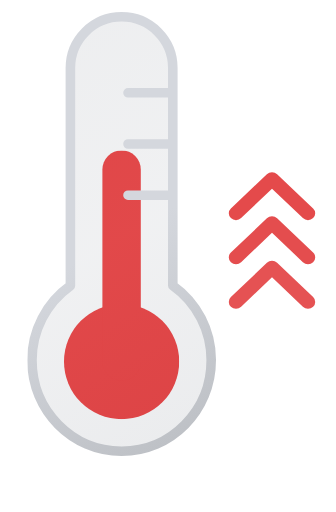
t = 0.00 s
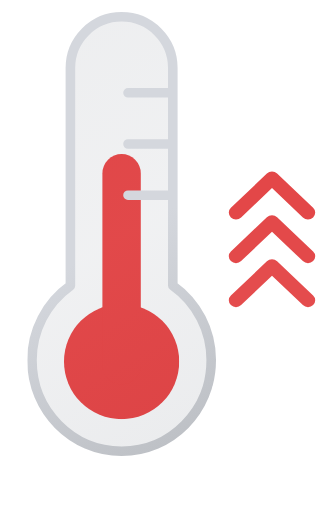
t = 0.13 s
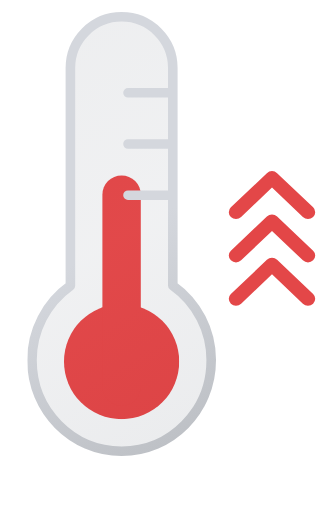
t = 0.38 s
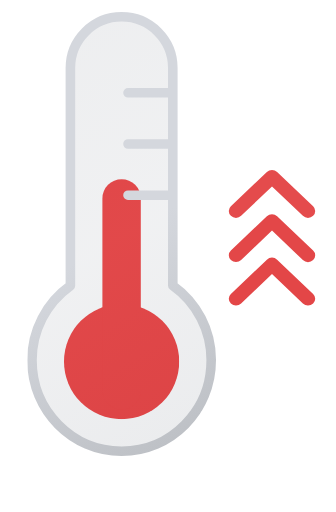
t = 0.50 s
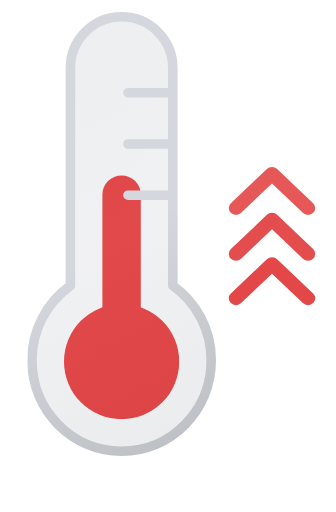
t = 0.63 s
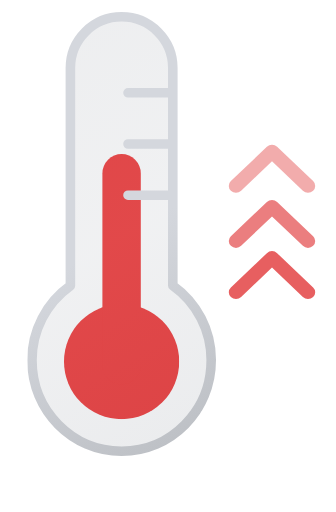
t = 0.88 s

The animated SVG that drew these frames (rendered in a browser with its animation timeline set to each time). Animation: 7 SMIL elements (animate=3,animateTransform=4); one cycle of 1.00 s, repeats indefinitely.

<svg xmlns="http://www.w3.org/2000/svg" xmlns:xlink="http://www.w3.org/1999/xlink" viewBox="180 110 210 320"><defs><symbol id="c" viewBox="0 0 72 168"><circle cx="36" cy="132" r="36" fill="#ef4444"/><path fill="none" stroke="#ef4444" stroke-linecap="round" stroke-miterlimit="10" stroke-width="24" d="M36 12v120"><animateTransform attributeName="transform" calcMode="spline" dur="1s" keySplines=".42, 0, .58, 1; .42, 0, .58, 1" repeatCount="indefinite" type="translate" values="0 0; 0 18; 0 0"/></path></symbol><symbol id="d" viewBox="0 0 118 278"><path fill="url(#a)" stroke="url(#b)" stroke-linecap="round" stroke-linejoin="round" stroke-width="6" d="M115 218.2c0 31.4-25 56.8-56 56.8S3 249.6 3 218.2a57 57 0 0124-46.6V35.5a32 32 0 1164 0v136a57 57 0 0124 46.7ZM63 83h28M63 51h28m-28 64h28"/></symbol><symbol id="e" viewBox="0 0 118 278"><use xlink:href="#c" width="72" height="168" transform="translate(23 87)"/><use xlink:href="#d" width="118" height="278"/></symbol><linearGradient id="a" x1="-7.2" x2="116.4" y1="36.3" y2="250.4" gradientUnits="userSpaceOnUse"><stop offset="0" stop-color="#515a69" stop-opacity=".1"/><stop offset=".5" stop-color="#6b7280" stop-opacity=".1"/><stop offset="1" stop-color="#384354" stop-opacity=".1"/></linearGradient><linearGradient id="b" x1="-8.7" x2="117.9" y1="33.7" y2="253" gradientUnits="userSpaceOnUse"><stop offset="0" stop-color="#d4d7dd"/><stop offset=".5" stop-color="#d4d7dd"/><stop offset="1" stop-color="#bec1c6"/></linearGradient></defs><use xlink:href="#e" width="118" height="278" transform="translate(197 117)"/><path fill="#e34647" d="M372.5 247a4.6 4.6 0 01-3.2-1.3L350 227.3l-19.3 18.4a4.6 4.6 0 01-6.4 0 4.1 4.1 0 010-6l22.5-21.4a4.6 4.6 0 016.4 0l22.5 21.4a4.1 4.1 0 010 6 4.6 4.6 0 01-3.2 1.3Z" opacity="0"><animateTransform attributeName="transform" begin="-1.2s" calcMode="spline" dur="3s" keySplines=".55, 0, .1, 1; .55, 0, .1, 1" repeatCount="indefinite" type="translate" values="0 30; 0 0; 0 -30"/><animate attributeName="opacity" begin="-1.2s" calcMode="spline" dur="3s" keySplines=".55, 0, .1, 1; .55, 0, .1, 1" repeatCount="indefinite" values="0; 1; 0"/></path><path fill="#e34647" d="M372.5 274a4.6 4.6 0 01-3.2-1.3L350 254.3l-19.3 18.4a4.6 4.6 0 01-6.4 0 4.1 4.1 0 010-6l22.5-21.4a4.6 4.6 0 016.4 0l22.5 21.4a4.1 4.1 0 010 6 4.6 4.6 0 01-3.2 1.3Z" opacity="0"><animateTransform attributeName="transform" begin="-1.1s" calcMode="spline" dur="3s" keySplines=".55, 0, .1, 1; .55, 0, .1, 1" repeatCount="indefinite" type="translate" values="0 30; 0 0; 0 -30"/><animate attributeName="opacity" begin="-1.1s" calcMode="spline" dur="3s" keySplines=".55, 0, .1, 1; .55, 0, .1, 1" repeatCount="indefinite" values="0; 1; 0"/></path><path fill="#e34647" d="M372.5 301a4.6 4.6 0 01-3.2-1.3L350 281.3l-19.3 18.4a4.6 4.6 0 01-6.4 0 4.1 4.1 0 010-6l22.5-21.4a4.6 4.6 0 016.4 0l22.5 21.4a4.1 4.1 0 010 6 4.6 4.6 0 01-3.2 1.3Z" opacity="0"><animateTransform attributeName="transform" begin="-1s" calcMode="spline" dur="3s" keySplines=".55, 0, .1, 1; .55, 0, .1, 1" repeatCount="indefinite" type="translate" values="0 30; 0 0; 0 -30"/><animate attributeName="opacity" begin="-1s" calcMode="spline" dur="3s" keySplines=".55, 0, .1, 1; .55, 0, .1, 1" repeatCount="indefinite" values="0; 1; 0"/></path>
</svg>
